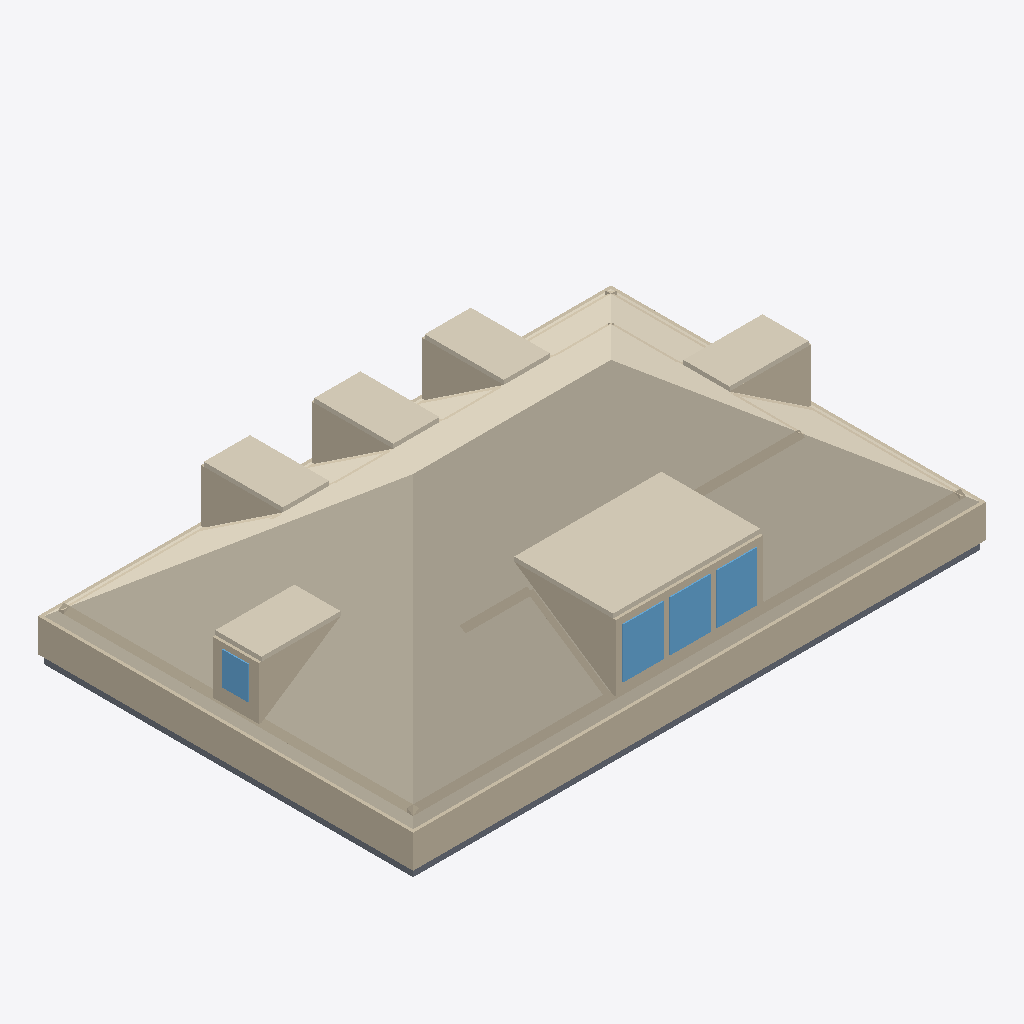
Isometric view of an IFC building model (IFC-SPF (STEP), schema IFC4, length unit metre), seen from the south-west, elements coloured by IFC class: 40 walls (beige), 7 coverings (cream), 4 slabs (grey), 4 windows (light blue).
Extent 13.2 m × 8.7 m × 3.8 m (x, y, z). Elements (102): 61 IfcWall, 25 IfcCovering, 8 IfcSlab, 8 IfcWindow.

HEADER;
FILE_DESCRIPTION(('ViewDefinition[DesignTransferView]'),'2;1');
FILE_NAME('/dev/null','2026-06-28T02:20:17+00:00',(''),(''),'IfcOpenShell 0.8.5','IfcOpenShell 0.8.5','Nobody');
FILE_SCHEMA(('IFC4'));
ENDSEC;
DATA;
#1=IFCPROJECT('1$jwP7FBrAf9C3Gt$qcGYt',$,'Eureka Residence',$,$,$,$,(#10),#5);
#12=IFCSITE('0VliIsJo92DuT_OsS6iYGa',$,'Site',$,$,$,$,$,$,$,$,$,$,$);
#13=IFCBUILDING('0H24RY5bz89hrVCLGnTAOF',$,'Eureka House',$,$,$,$,$,$,$,$,$);
#14=IFCBUILDINGSTOREY('0ZN6G4UivEzvskIZ_qA_d2',$,'Attic',$,$,$,$,$,$,$);
#310=IFCCOVERING('0XCny_xfX699DFjbmGOcaS',$,'Attic ceiling',$,$,#321,#311,$,.CEILING.);
#322=IFCWALL('0srFfMs3zA1xIC8fDG02hA',$,'Plate wall S',$,$,#345,#335,$,$);
#2393=IFCCOVERING('3kzZMPUDD608qasKbrC$7T',$,'Shed dormer ceiling',$,$,#2404,#2394,$,$);
#367=IFCWALL('0ot51sKtP35htwfUfkZ2kX',$,'Plate wall W',$,$,#387,#377,$,$);
#481=IFCWALL('1ITEJ7SLv7nB423YdWigsx',$,'Knee wall S',$,$,#492,#482,$,$);
#2803=IFCCOVERING('3Glqdzs9v3TxrO0qp13HJ_',$,'Hip dormer east ceiling',$,$,#2814,#2804,$,$);
#3024=IFCCOVERING('38xmuWtpb0hPprdHeEdJst',$,'Hip dormer west ceiling',$,$,#3035,#3025,$,$);
#2077=IFCCOVERING('04wJWFrfnAl8uOGlw_i5ju',$,'Dormer 2 ceiling',$,$,#2088,#2078,$,$);
#2277=IFCCOVERING('3Cvy8jfn53mvXiqwc6J9Wk',$,'Dormer 3 ceiling',$,$,#2288,#2278,$,$);
#1877=IFCCOVERING('146WoE$9r7vPc28CEGQXpF',$,'Dormer 1 ceiling',$,$,#1888,#1878,$,$);
#2314=IFCWALL('1lJMObLv9DdA5cThW3AINW',$,'Shed dormer cheek W',$,$,#2325,#2315,$,$);
#523=IFCWALL('0APBPxItLBAgsnkrZ6hfGZ',$,'Knee wall W',$,$,#534,#524,$,$);
#39=IFCSLAB('2EBoaxcoH8weVb3oryPU4a',$,'Slab - Kitchen',$,$,#58,#48,$,.FLOOR.);
#2510=IFCWINDOW('1II_f3pMb2xeA2rpMjX7dL',$,'Shed dormer window 2',$,$,#2530,#2520,$,$,$,$,$,$);
#2468=IFCWINDOW('1scBP9jPnDbAgjCLyNSeMS',$,'Shed dormer window 1',$,$,#2488,#2478,$,$,$,$,$,$);
#1998=IFCWALL('1_vhbywSb0LxpY9CZt0PdE',$,'Dormer 2 cheek W',$,$,#2009,#1999,$,$);
#2552=IFCWINDOW('3f49$m57zEAODcMCraqX7E',$,'Shed dormer window 3',$,$,#2572,#2562,$,$,$,$,$,$);
#2945=IFCWALL('0y6uNZiX988fulNHps4xxg',$,'Hip dormer west cheek S',$,$,#2956,#2946,$,$);
#2198=IFCWALL('24yxkY1IvES9Kz0Ue46s7t',$,'Dormer 3 cheek W',$,$,#2209,#2199,$,$);
#1795=IFCWALL('1Ul$tUv2X9z8rmlyxkkX6L',$,'Dormer 1 cheek W',$,$,#1806,#1796,$,$);
#2724=IFCWALL('1ZyWHbFf927fPyEg6MtZm_',$,'Hip dormer east cheek S',$,$,#2735,#2725,$,$);
#2426=IFCWALL('3vXY10UJb6o8m108vSXRaS',$,'Shed dormer head',$,$,#2446,#2436,$,$);
#2405=IFCWALL('13hYG6KevCKACGbhqzrkkW',$,'Shed dormer sill',$,$,#2425,#2415,$,$);
#18=IFCSLAB('2vb84bBjf6BfsE8yGRh5wu',$,'Slab - Family Room',$,$,#38,#27,$,.FLOOR.);
#79=IFCSLAB('2Mu61nSELAI96ntikjdR1D',$,'Slab - Dining Room',$,$,#98,#88,$,.FLOOR.);
#817=IFCWALL('3szhyoFpb4MfOiJ$G8cxec',$,'Room wall S',$,$,#828,#818,$,$);
#2899=IFCWINDOW('3p5RcpWUH2ZeXrgSVyV5Ap',$,'Hip dormer west window',$,$,#2919,#2909,$,$,$,$,$,$);
#346=IFCWALL('3HfzLmkRz45RF3UuEsR85e',$,'Plate wall N',$,$,#366,#356,$,$);
#99=IFCSLAB('1L54TiZXf9xPHwzbJc2XgU',$,'Slab - Foyer',$,$,#118,#108,$,.FLOOR.);
#388=IFCWALL('1J4gM5$9D2fBSF4SYYlaQD',$,'Plate wall E',$,$,#408,#398,$,$);
#1440=IFCWALL('0lLbo4VofAXhbLZYzYHq8T',$,'Alcove cheek S',$,$,#1451,#1441,$,$);
#2815=IFCWALL('3Z5QS81qP1lulnqDJx7hir',$,'Hip dormer west jamb S',$,$,#2835,#2825,$,$);
#775=IFCWALL('1tmw772PLECuQXez3uFCMj',$,'Room wall S',$,$,#786,#776,$,$);
#565=IFCWALL('271sZsjJL1seLICHhEc_KN',$,'Knee wall E',$,$,#576,#566,$,$);
#2836=IFCWALL('2N$ga9P015bPtFaRRY0FV5',$,'Hip dormer west jamb N',$,$,#2856,#2846,$,$);
#439=IFCWALL('2yc36ZpoDD0vCfPYqJAhRk',$,'Knee wall N',$,$,#450,#440,$,$);
#2447=IFCWALL('2Yhj4c6DX6Two93NexcSR_',$,'Shed dormer jamb 0',$,$,#2467,#2457,$,$);
#2857=IFCWALL('1lRDGA5zL9vAcrZYtUYLia',$,'Hip dormer west sill',$,$,#2877,#2867,$,$);
#2573=IFCWALL('01QTMIHgjAXvW3fN5L1m6d',$,'Shed dormer jamb end',$,$,#2593,#2583,$,$);
#2594=IFCWALL('3Z4IZb4QP5cBTV7xK$sxQl',$,'Hip dormer east jamb S',$,$,#2614,#2604,$,$);
#2531=IFCWALL('0g4x74mzv5ze66WYp5X52L',$,'Shed dormer jamb 2',$,$,#2551,#2541,$,$);
#2489=IFCWALL('0QpEqGsGbE3hkwRAHMkFs1',$,'Shed dormer jamb 1',$,$,#2509,#2499,$,$);
#1683=IFCWALL('25XzGh7_HDDfMEwFBUjFK0',$,'Dormer 1 jamb W',$,$,#1703,#1693,$,$);
#2878=IFCWALL('0MoiSO$EHFPwbDt_0VUm7L',$,'Hip dormer west head',$,$,#2898,#2888,$,$);
#2089=IFCWALL('0PV5i5Ji55FR6cAt2QhygH',$,'Dormer 3 jamb W',$,$,#2109,#2099,$,$);
#1132=IFCWALL('22zHSnjcL8buUoTgK5GlI3',$,'Alcove cheek N',$,$,#1143,#1133,$,$);
#1594=IFCWALL('3aSp5c4rb5zgX$wdhPPn3z',$,'Alcove cheek E',$,$,#1605,#1595,$,$);
#1286=IFCWALL('3zjiFYmab2fwsCkVHc2$7m',$,'Alcove cheek N',$,$,#1297,#1287,$,$);
#978=IFCWALL('1Zv$PcXgH1YO77WfuEDfbQ',$,'Alcove cheek N',$,$,#989,#979,$,$);
#859=IFCWALL('3O_48gJWXF68an980CjrIJ',$,'Room wall E',$,$,#870,#860,$,$);
#901=IFCWALL('2H1N03R01FkQxvBeGMAmkd',$,'Room wall E',$,$,#912,#902,$,$);
#649=IFCWALL('0SMHXOG19BVAkjWbTFEksq',$,'Room wall N',$,$,#660,#650,$,$);
#733=IFCWALL('1UkDyymyjBdebGuCLm$$Uf',$,'Room wall N',$,$,#744,#734,$,$);
#691=IFCWALL('2cwLzGaJL8vxHd26BAPkfA',$,'Room wall N',$,$,#702,#692,$,$);
#1889=IFCWALL('3epCn36fLDXv5qQvId4a1s',$,'Dormer 2 jamb W',$,$,#1909,#1899,$,$);
ENDSEC;
